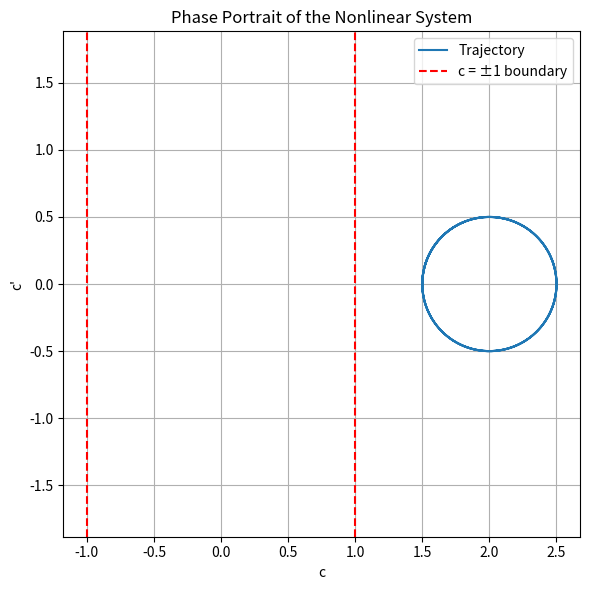

Source code (Python):
import numpy as np
import matplotlib.pyplot as plt
from scipy.integrate import solve_ivp

# 非线性函数 f(c)
def f(c):
    if c < -1:
        return -2
    elif c > 1:
        return 2
    else:
        return 0

# 定义微分方程组
def system(t, y):
    c, v = y
    return [v, f(c) - c]

# 时间范围和初值
t = np.linspace(0, 20, 1000)
y0 = [1.5, 0.0]  # 初始值 c(0)=1.5, c'(0)=0

# 数值解
sol = solve_ivp(system, [t[0], t[-1]], y0, t_eval=t)

# 绘图
plt.figure(figsize=(6, 6))
plt.plot(sol.y[0], sol.y[1], label='Trajectory')
plt.axvline(1, color='r', linestyle='--', label='c = ±1 boundary')
plt.axvline(-1, color='r', linestyle='--')
plt.xlabel('c')
plt.ylabel('c\'')
plt.title('Phase Portrait of the Nonlinear System')
plt.grid(True)
plt.legend()
plt.axis('equal')
plt.tight_layout()
plt.show()
